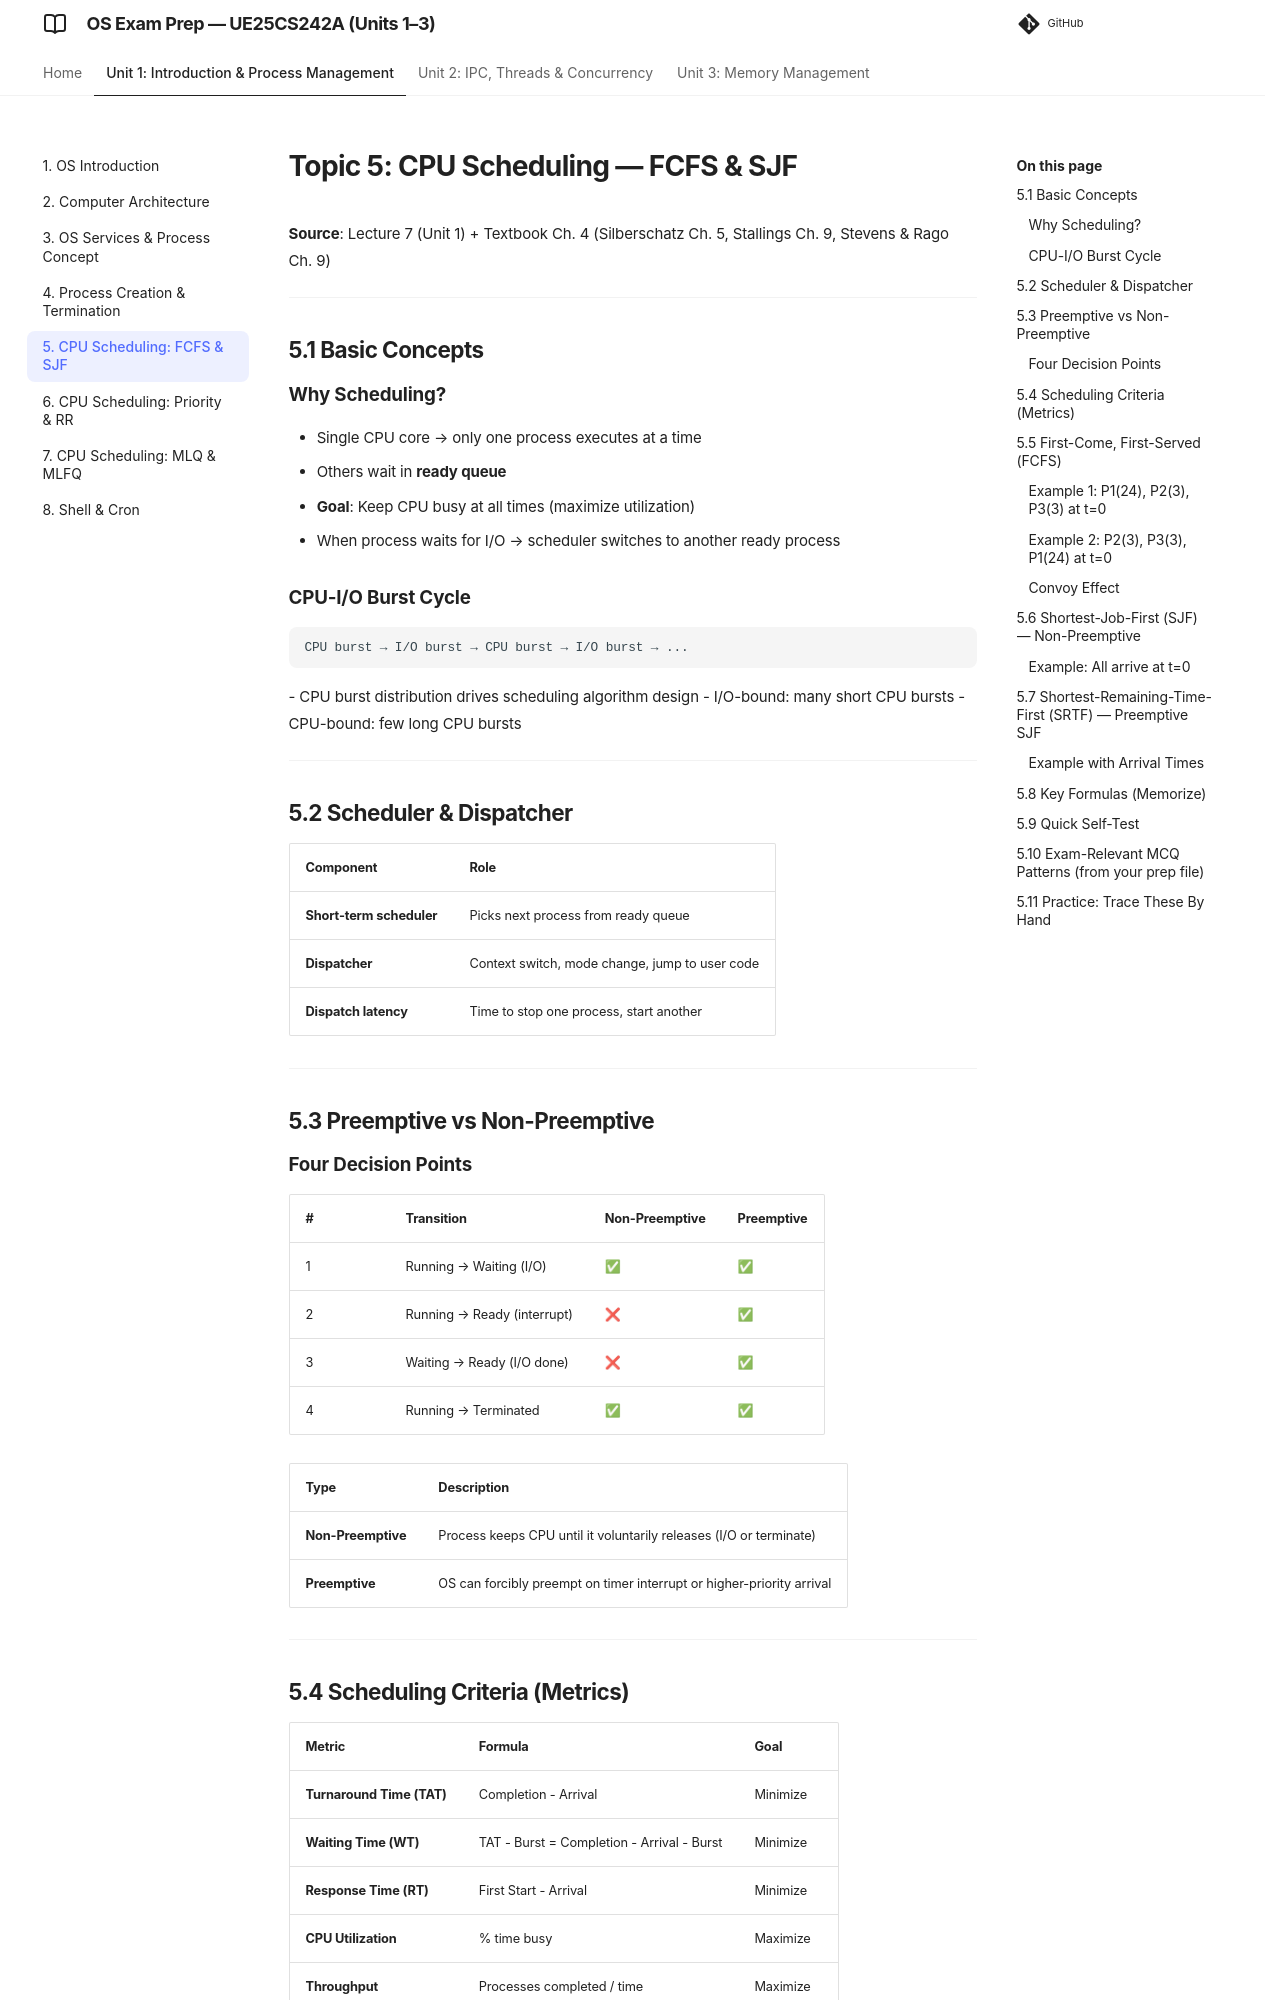

repository: imyash0722/SEM3-OS-UE25CS242A-STUDY-MATERIAL · page: 05_cpu_scheduling_fcfs_sjf/index.html · generator: mkdocs

# Topic 5: CPU Scheduling — FCFS & SJF

**Source**: Lecture 7 (Unit 1) + Textbook Ch. 4 (Silberschatz Ch. 5, Stallings Ch. 9, Stevens & Rago Ch. 9)

---

## 5.1 Basic Concepts

### Why Scheduling?
- Single CPU core → only one process executes at a time
- Others wait in **ready queue**
- **Goal**: Keep CPU busy at all times (maximize utilization)
- When process waits for I/O → scheduler switches to another ready process

### CPU-I/O Burst Cycle
```
CPU burst → I/O burst → CPU burst → I/O burst → ...
```
- CPU burst distribution drives scheduling algorithm design
- I/O-bound: many short CPU bursts
- CPU-bound: few long CPU bursts

---

## 5.2 Scheduler & Dispatcher

| Component | Role |
|-----------|------|
| **Short-term scheduler** | Picks next process from ready queue |
| **Dispatcher** | Context switch, mode change, jump to user code |
| **Dispatch latency** | Time to stop one process, start another |

---

## 5.3 Preemptive vs Non-Preemptive

### Four Decision Points
| # | Transition | Non-Preemptive | Preemptive |
|---|------------|----------------|------------|
| 1 | Running → Waiting (I/O) | ✅ | ✅ |
| 2 | Running → Ready (interrupt) | ❌ | ✅ |
| 3 | Waiting → Ready (I/O done) | ❌ | ✅ |
| 4 | Running → Terminated | ✅ | ✅ |

| Type | Description |
|------|-------------|
| **Non-Preemptive** | Process keeps CPU until it voluntarily releases (I/O or terminate) |
| **Preemptive** | OS can forcibly preempt on timer interrupt or higher-priority arrival |

---
